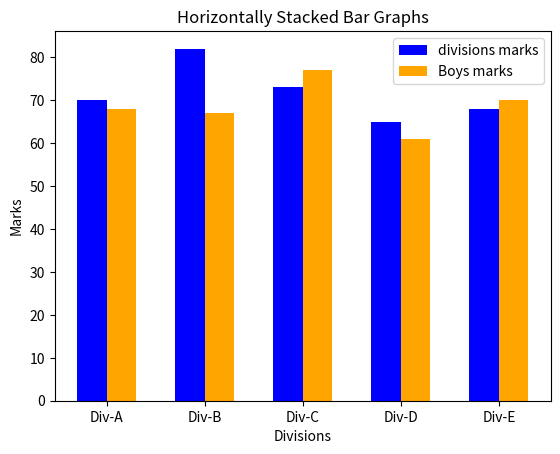

Python code for this plot:
import matplotlib.pyplot as plt
import numpy as np

divisions =["Div-A", "Div-B", "Div-C", "Div-D", "Div-E"]
divisions_average_marks =[70, 82, 73, 65, 68]
boys_average_marks=[68,67,77,61,70]

index=np.arange(5)
width=0.30


plt.bar(index, divisions_average_marks, width, color="blue", label="divisions marks")
plt.bar(index+width, boys_average_marks, width, color="orange", label="Boys marks")
plt.title("Horizontally Stacked Bar Graphs")

plt.ylabel("Marks")
plt.xlabel("Divisions")
plt.xticks(index+width/2, divisions)

plt.legend(loc="best")
plt.show()